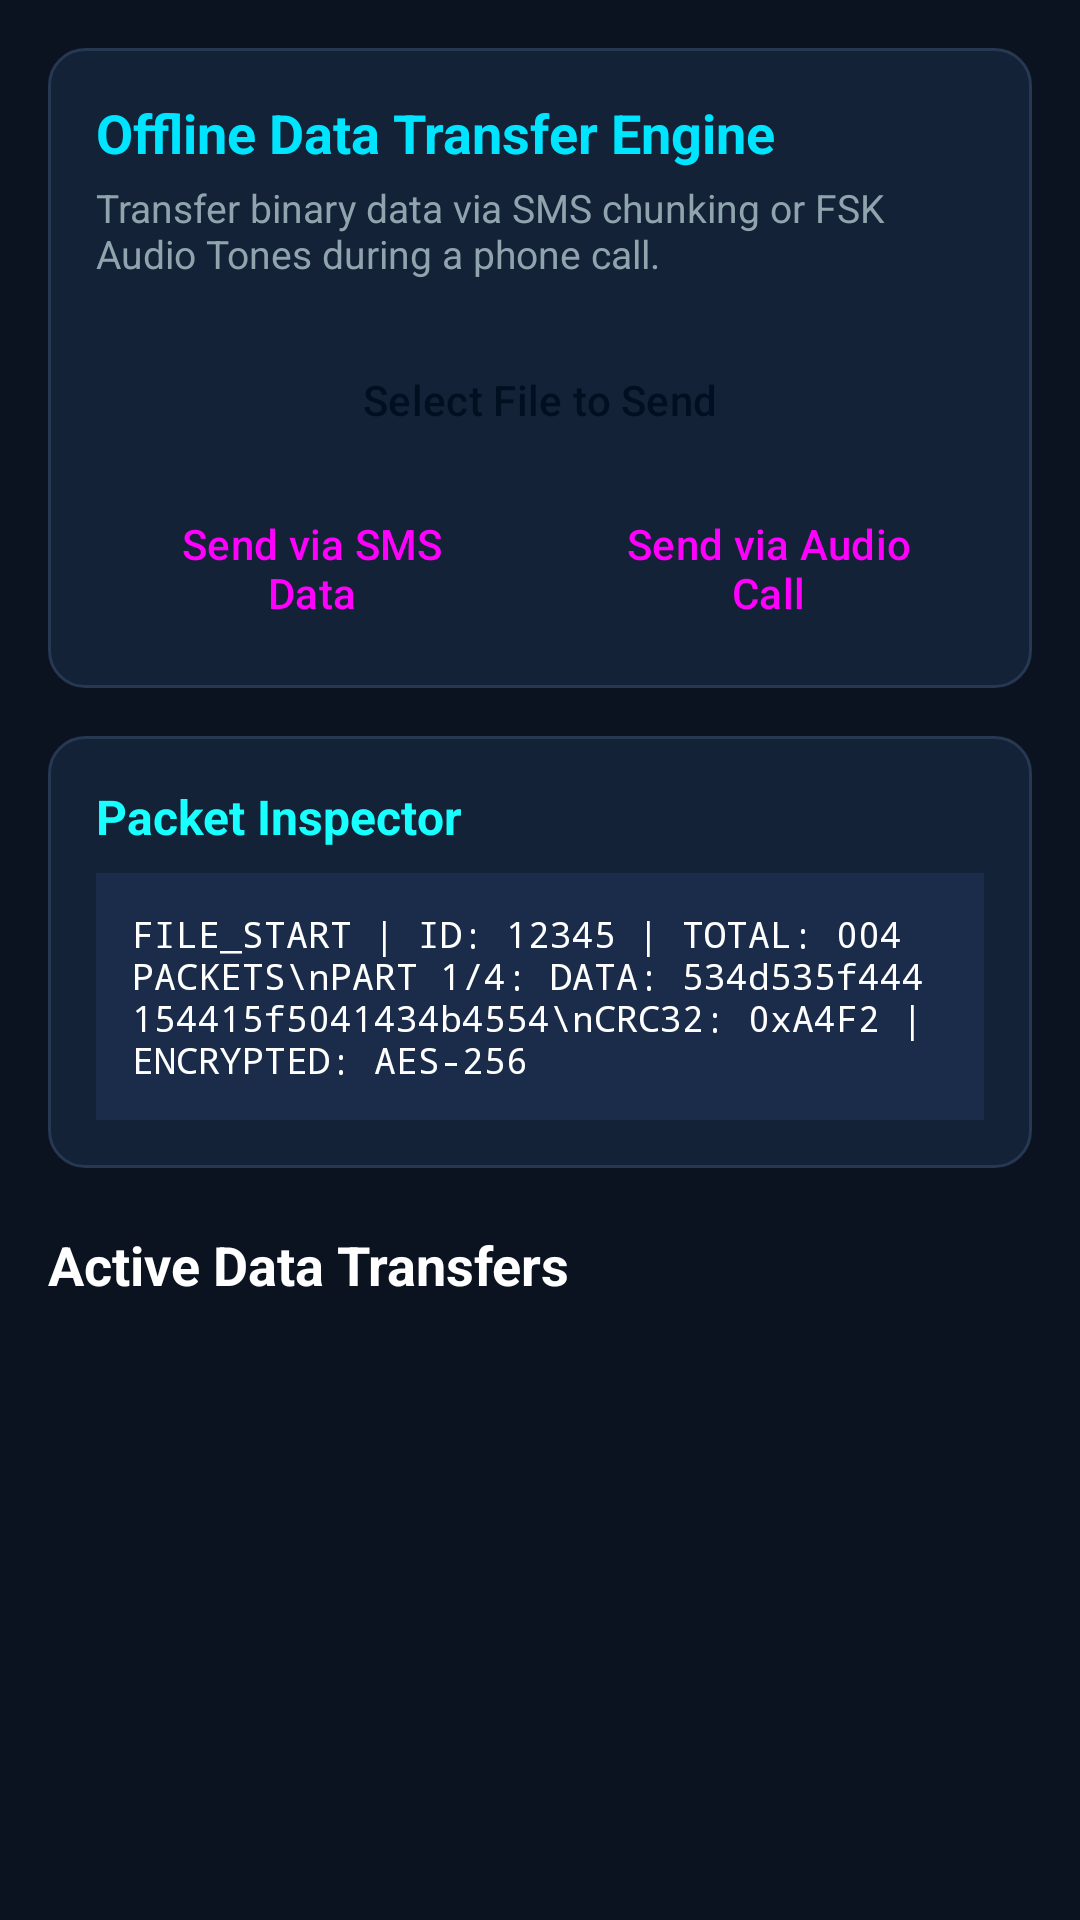

Produce the Android XML layout that renders to this screen, including the resource entries it uses.
<!-- AndroidManifest.xml: application theme Theme.AirSignal -->
<!-- res/layout/fragment_transfer.xml -->
<?xml version="1.0" encoding="utf-8"?>
<ScrollView xmlns:android="http://schemas.android.com/apk/res/android"
    xmlns:app="http://schemas.android.com/apk/res-auto"
    android:layout_width="match_parent"
    android:layout_height="match_parent"
    android:background="@color/bg_dark"
    android:fillViewport="true">

    <LinearLayout
        android:layout_width="match_parent"
        android:layout_height="wrap_content"
        android:orientation="vertical"
        android:padding="16dp">

        
        <LinearLayout
            android:layout_width="match_parent"
            android:layout_height="wrap_content"
            android:background="@drawable/bg_card_dark"
            android:orientation="vertical"
            android:padding="16dp">

            <TextView
                android:layout_width="wrap_content"
                android:layout_height="wrap_content"
                android:text="Offline Data Transfer Engine"
                android:textColor="@color/primary"
                android:textSize="18sp"
                android:textStyle="bold" />

            <TextView
                android:layout_width="wrap_content"
                android:layout_height="wrap_content"
                android:layout_marginTop="4dp"
                android:text="Transfer binary data via SMS chunking or FSK Audio Tones during a phone call."
                android:textColor="@color/text_secondary"
                android:textSize="13sp" />

            <LinearLayout
                android:layout_width="match_parent"
                android:layout_height="wrap_content"
                android:layout_marginTop="16dp"
                android:orientation="horizontal">

                <Button
                    android:id="@+id/btnSelectFile"
                    style="@style/Widget.Material3.Button"
                    android:layout_width="0dp"
                    android:layout_height="wrap_content"
                    android:layout_weight="1"
                    android:backgroundTint="@color/primary"
                    android:text="@string/select_file"
                    android:textColor="@color/on_primary"
                    app:icon="@drawable/ic_file"
                    app:iconTint="@color/on_primary" />
            </LinearLayout>

            <LinearLayout
                android:layout_width="match_parent"
                android:layout_height="wrap_content"
                android:layout_marginTop="8dp"
                android:orientation="horizontal">

                <Button
                    android:id="@+id/btnSendSmsData"
                    style="@style/Widget.Material3.Button.TonalButton"
                    android:layout_width="0dp"
                    android:layout_height="wrap_content"
                    android:layout_marginEnd="4dp"
                    android:layout_weight="1"
                    android:text="@string/send_sms_data"
                    app:icon="@drawable/ic_chats" />

                <Button
                    android:id="@+id/btnSendAudioData"
                    style="@style/Widget.Material3.Button.TonalButton"
                    android:layout_width="0dp"
                    android:layout_height="wrap_content"
                    android:layout_marginStart="4dp"
                    android:layout_weight="1"
                    android:text="@string/send_audio_data"
                    app:icon="@drawable/ic_transfer" />
            </LinearLayout>
        </LinearLayout>

        
        <LinearLayout
            android:id="@+id/layoutPacketInspect"
            android:layout_width="match_parent"
            android:layout_height="wrap_content"
            android:layout_marginTop="16dp"
            android:background="@drawable/bg_card_dark"
            android:orientation="vertical"
            android:padding="16dp">

            <TextView
                android:layout_width="wrap_content"
                android:layout_height="wrap_content"
                android:text="@string/chunk_packet_inspect"
                android:textColor="@color/accent_cyan"
                android:textSize="16sp"
                android:textStyle="bold" />

            <TextView
                android:id="@+id/tvPacketStatus"
                android:layout_width="match_parent"
                android:layout_height="wrap_content"
                android:layout_marginTop="8dp"
                android:background="@color/bg_input"
                android:fontFamily="monospace"
                android:padding="12dp"
                android:text="FILE_START | ID: 12345 | TOTAL: 004 PACKETS\nPART 1/4: DATA: 534d535f444154415f5041434b4554\nCRC32: 0xA4F2 | ENCRYPTED: AES-256"
                android:textColor="@color/text_primary"
                android:textSize="12sp" />
        </LinearLayout>

        <TextView
            android:layout_width="wrap_content"
            android:layout_height="wrap_content"
            android:layout_marginTop="20dp"
            android:text="@string/active_transfers"
            android:textColor="@color/text_primary"
            android:textSize="18sp"
            android:textStyle="bold" />

        <androidx.recyclerview.widget.RecyclerView
            android:id="@+id/rvTransfers"
            android:layout_width="match_parent"
            android:layout_height="wrap_content"
            android:layout_marginTop="12dp"
            android:nestedScrollingEnabled="false" />

    </LinearLayout>
</ScrollView>
<!-- resources referenced by this layout -->
<resources>
  <color name="accent_cyan">#18FFFF</color>
  <color name="bg_dark">#0B1320</color>
  <color name="bg_input">#1A2C49</color>
  <color name="on_primary">#001020</color>
  <color name="primary">#00E5FF</color>
  <color name="text_primary">#FFFFFF</color>
  <color name="text_secondary">#90A4AE</color>
  <!-- drawable bg_card_dark (drawable) -->
  <?xml version="1.0" encoding="utf-8"?>
  <shape xmlns:android="http://schemas.android.com/apk/res/android"
      android:shape="rectangle">
      <solid android:color="@color/bg_card" />
      <corners android:radius="12dp" />
      <stroke
          android:width="1dp"
          android:color="@color/divider" />
  </shape>
  <!-- drawable ic_chats (drawable) -->
  <vector xmlns:android="http://schemas.android.com/apk/res/android"
      android:width="24dp"
      android:height="24dp"
      android:viewportWidth="24"
      android:viewportHeight="24">
      <path
          android:fillColor="#00E5FF"
          android:pathData="M20,2H4C2.9,2 2,2.9 2,4v18l4,-4h14c1.1,0 2,-0.9 2,-2V4C22,2.9 21.1,2 20,2zM20,16H5.17L4,17.17V4h16V16z"/>
  </vector>
  <!-- drawable ic_file (drawable) -->
  <vector xmlns:android="http://schemas.android.com/apk/res/android"
      android:width="24dp"
      android:height="24dp"
      android:viewportWidth="24"
      android:viewportHeight="24">
      <path
          android:fillColor="#00E5FF"
          android:pathData="M14,2H6C4.9,2 4.01,2.9 4.01,4L4,20c0,1.1 0.89,2 1.99,2H18c1.1,0 2,-0.9 2,-2V8l-6,-6zM16,18H8v-2h8v2zM16,14H8v-2h8v2zM13,9V3.5L18.5,9H13z"/>
  </vector>
  <!-- drawable ic_transfer (drawable) -->
  <vector xmlns:android="http://schemas.android.com/apk/res/android"
      android:width="24dp"
      android:height="24dp"
      android:viewportWidth="24"
      android:viewportHeight="24">
      <path
          android:fillColor="#00E5FF"
          android:pathData="M9,3L5,7h3v7h2V7h3L9,3zM15,21l4,-4h-3V10h-2v7h-3l4,4z"/>
  </vector>
  <string name="active_transfers">Active Data Transfers</string>
  <string name="chunk_packet_inspect">Packet Inspector</string>
  <string name="select_file">Select File to Send</string>
  <string name="send_audio_data">Send via Audio Call</string>
  <string name="send_sms_data">Send via SMS Data</string>
  <style name="Theme.AirSignal" parent="Theme.Material3.DayNight.NoActionBar">
          <item name="colorPrimary">@color/primary</item>
          <item name="colorSecondary">@color/secondary</item>
          <item name="android:statusBarColor">@color/bg_dark</item>
          <item name="android:windowBackground">@color/bg_dark</item>
      </style>
  <color name="bg_card">#142238</color>
  <color name="divider">#263852</color>
  <color name="secondary">#00E676</color>
</resources>
